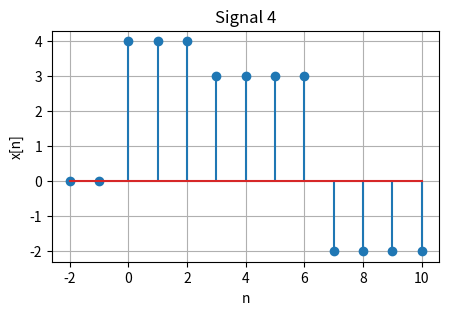

Generate this figure with matplotlib:
import numpy as np
import matplotlib.pyplot as plt 
n4 = np.arange(-2, 11)
u = lambda n: np.where(n >= 0, 1, 0) 
x4 = 4*u(n4) - u(n4-3) - 5*u(n4-7) 
plt.figure(figsize=(5,3))
plt.stem(n4, x4) 
plt.title("Signal 4") 
plt.xlabel("n")
plt.ylabel("x[n]")
plt.grid(True)
plt.show()
